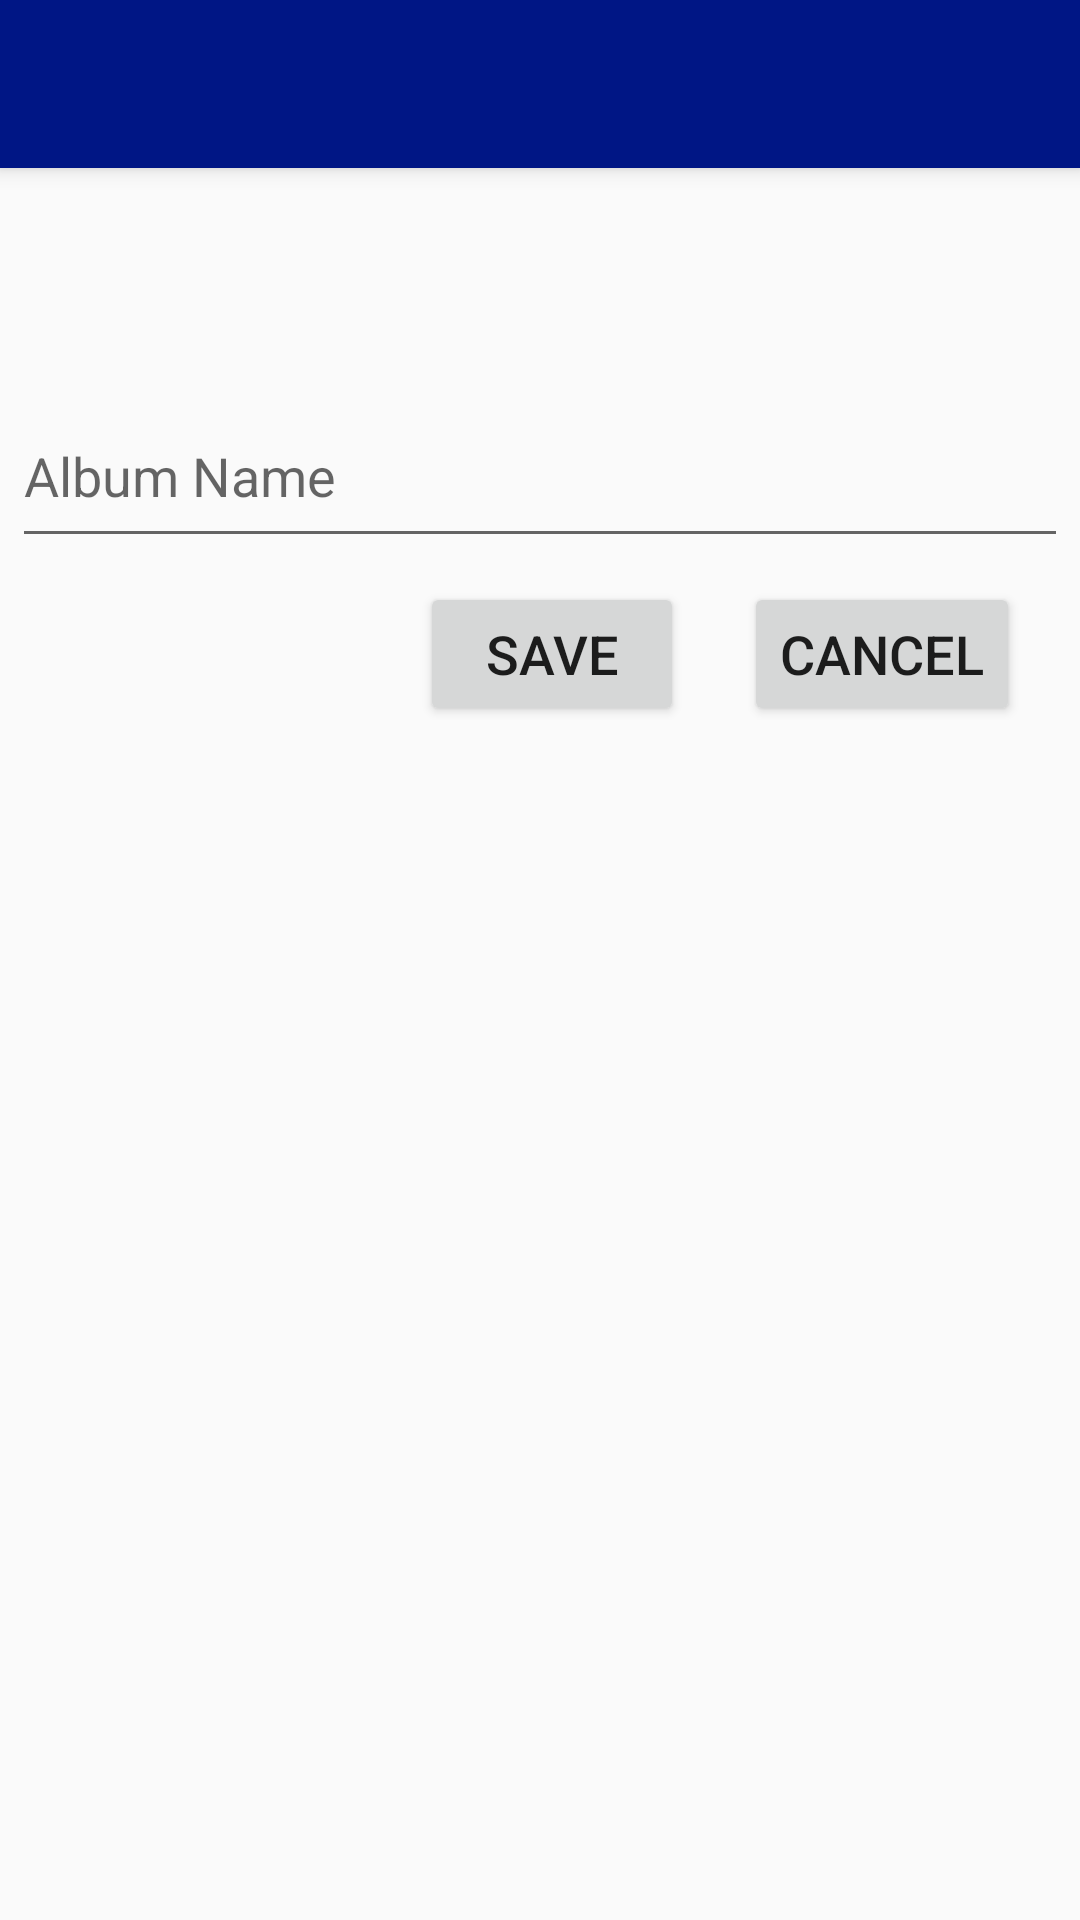

Reconstruct the res/layout file that produces this screen, plus the resources it refers to.
<!-- AndroidManifest.xml: application theme AppTheme -->
<!-- res/layout/activity_move_to_album.xml -->
<?xml version="1.0" encoding="utf-8"?>
<android.support.design.widget.CoordinatorLayout xmlns:android="http://schemas.android.com/apk/res/android"
    xmlns:app="http://schemas.android.com/apk/res-auto"
    xmlns:tools="http://schemas.android.com/tools"
    android:layout_width="match_parent"
    android:layout_height="match_parent"
    tools:context=".MoveToAlbum">

    <android.support.design.widget.AppBarLayout
        android:layout_width="match_parent"
        android:layout_height="wrap_content"
        android:theme="@style/AppTheme.AppBarOverlay">

        <android.support.v7.widget.Toolbar
            android:id="@+id/toolbar"
            android:layout_width="match_parent"
            android:layout_height="?attr/actionBarSize"
            android:background="?attr/colorPrimary"
            app:popupTheme="@style/AppTheme.PopupOverlay" />

    </android.support.design.widget.AppBarLayout>

    <include layout="@layout/content_move_to_album" />

</android.support.design.widget.CoordinatorLayout>
<!-- res/layout/content_move_to_album.xml (included above) -->
<?xml version="1.0" encoding="utf-8"?>
<android.support.constraint.ConstraintLayout xmlns:android="http://schemas.android.com/apk/res/android"
    xmlns:app="http://schemas.android.com/apk/res-auto"
    xmlns:tools="http://schemas.android.com/tools"
    android:layout_width="match_parent"
    android:layout_height="match_parent"
    app:layout_behavior="@string/appbar_scrolling_view_behavior"
    tools:context=".MoveToAlbum"
    tools:showIn="@layout/activity_move_to_album">

    <Button
        android:id="@+id/cancelButton"
        android:layout_width="wrap_content"
        android:layout_height="wrap_content"
        android:layout_marginTop="8dp"
        android:layout_marginEnd="20dp"
        android:onClick="cancel"
        android:text="@android:string/cancel"
        android:textSize="18sp"
        app:layout_constraintEnd_toEndOf="parent"
        app:layout_constraintTop_toBottomOf="@+id/newAlbumTextField" />

    <Button
        android:id="@+id/saveButton"
        android:layout_width="wrap_content"
        android:layout_height="wrap_content"
        android:layout_marginTop="8dp"
        android:layout_marginEnd="20dp"
        android:onClick="moveToAlbum"
        android:text="Save"
        android:textSize="18sp"
        app:layout_constraintEnd_toStartOf="@+id/cancelButton"
        app:layout_constraintTop_toBottomOf="@+id/newAlbumTextField" />

    <EditText
        android:id="@+id/newAlbumTextField"
        android:layout_width="352dp"
        android:layout_height="58dp"
        android:layout_marginStart="20dp"
        android:layout_marginTop="72dp"
        android:layout_marginEnd="20dp"
        android:ems="10"
        android:hint="Album Name"
        android:inputType="textPersonName"
        app:layout_constraintEnd_toEndOf="parent"
        app:layout_constraintStart_toStartOf="parent"
        app:layout_constraintTop_toTopOf="parent" />


</android.support.constraint.ConstraintLayout>
<!-- resources referenced by this layout -->
<resources>
  <style name="AppTheme.AppBarOverlay" parent="ThemeOverlay.AppCompat.Dark.ActionBar" />
  <style name="AppTheme.PopupOverlay" parent="ThemeOverlay.AppCompat.Light" />
  <style name="AppTheme" parent="Theme.AppCompat.Light.DarkActionBar">
          
          <item name="colorPrimary">#001685</item>
          <item name="colorPrimaryDark">#330057</item>
          <item name="colorAccent">@color/colorAccent</item>
      </style>
  <!-- not gathered from this repository: default colours our renderer supplied (Android Studio template values) -->
  <color name="colorAccent">#FF03DAC5</color>
</resources>
